Run: headless pygame with SDL's dummy video driver; simulated clock (each Clock.tick advances the game by its frame time, no real sleeping); random seed 0; keys injected as events and as key.get_pressed() state; no mouse input.
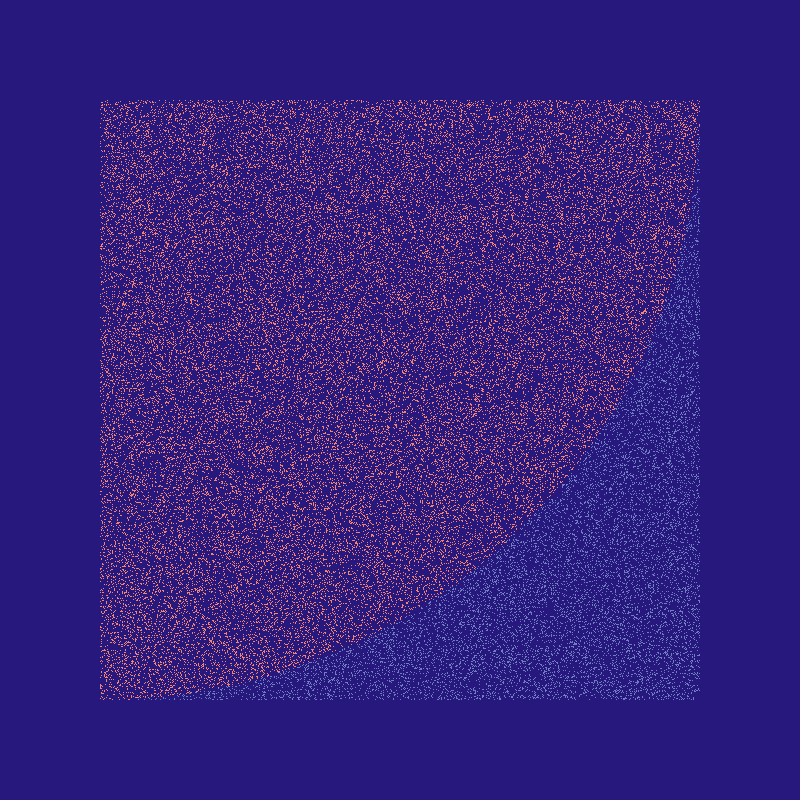
Frame 1 of 4 · flips 1–60 · no input
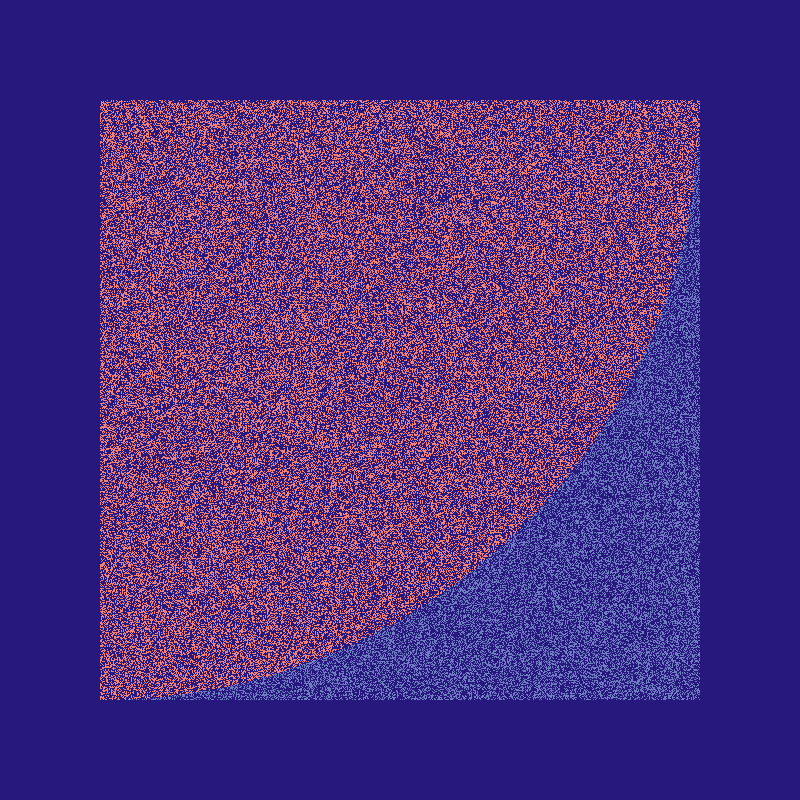
Frame 2 of 4 · flips 61–180 · tapped SPACE, RETURN · held RIGHT (→), D
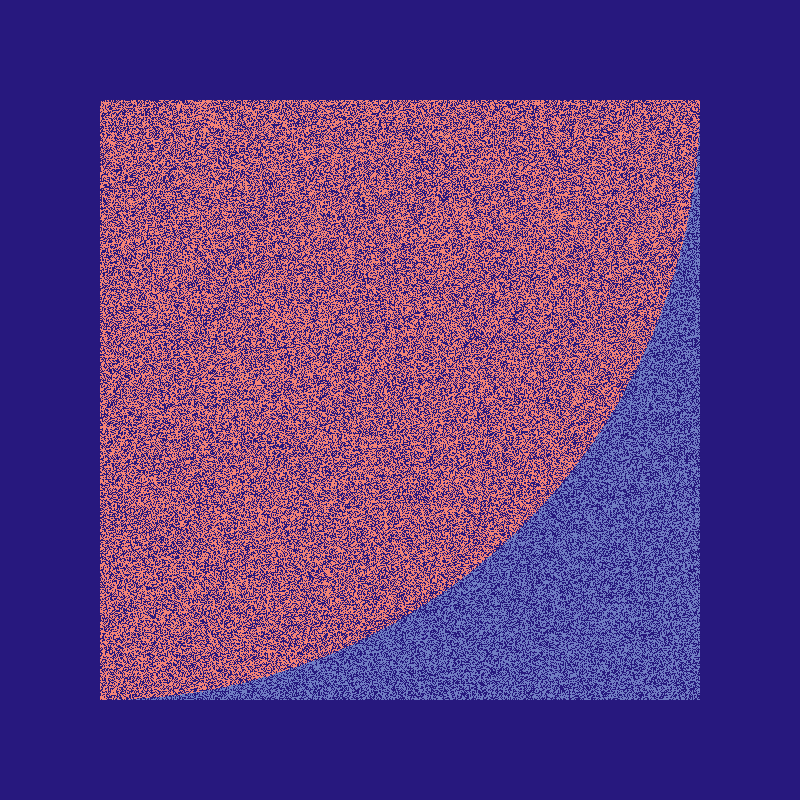
Frame 3 of 4 · flips 181–300 · held DOWN (↓), S
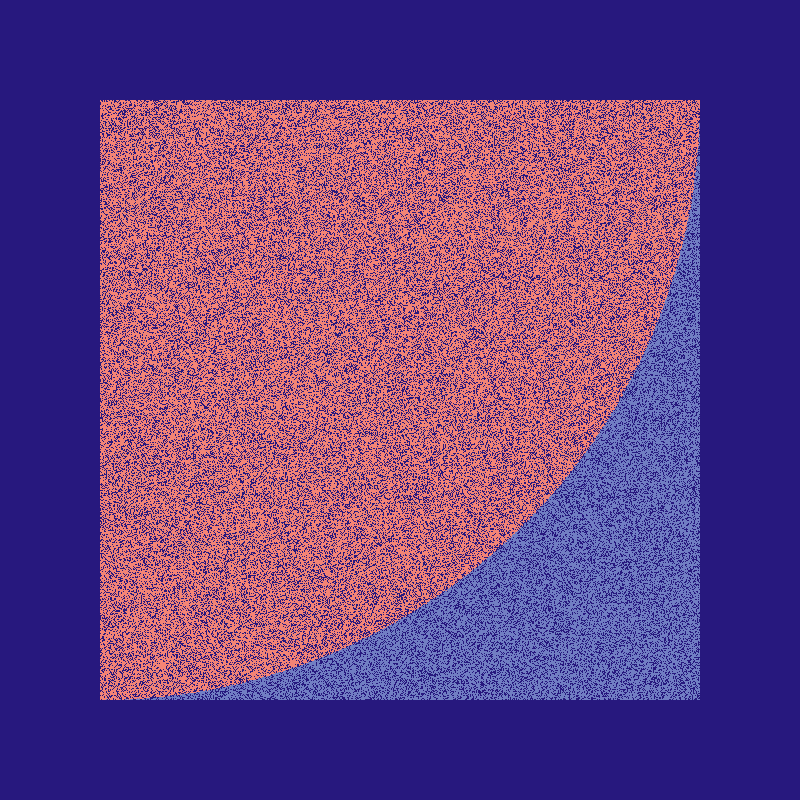
Frame 4 of 4 · flips 301–420 · held LEFT (←), A, UP (↑), W

The pygame program that drew these frames:

"""
To add
- spinny spin the circle
- label showing pi and r and n
- screenshot
- plot pi on iterations/time
"""

import random
import pygame
import time

WIDTH, HEIGHT = 800, 800
BORDER = 100
screen = pygame.display.set_mode((WIDTH, HEIGHT), pygame.RESIZABLE)
clock = pygame.time.Clock()
pygame.font.init()
running = True
bg = "#27187E"
good = "#F38375"
bad = "#717EC3"

screen.fill(bg)

r=0
n=0
start = time.time()

filled_set = set()

while running:
    a=random.random()
    b=random.random()
    rect = pygame.Rect(a*(WIDTH-2*BORDER)+BORDER, b*(HEIGHT-2*BORDER)+BORDER, 1, 1)
    if(a**2+b**2<=1):
        pygame.draw.rect(surface=screen, rect=rect, color=good)
        r+=1
        filled_set.add((int(a*(WIDTH-2*BORDER)+BORDER), int(b*(HEIGHT-2*BORDER)+BORDER)))
    else:
        pygame.draw.rect(surface=screen, rect=rect, color=bad)
    n+=1
        
    for event in pygame.event.get():
        if event.type == pygame.QUIT:
            running = False
        elif event.type == pygame.KEYDOWN:
            if event.key == pygame.K_ESCAPE:
                running = False
        elif event.type == pygame.VIDEORESIZE:
            screen.fill(bg)
            WIDTH, HEIGHT = event.w, event.h

    if(n%1000==0):
        pygame.display.flip()
        elapsed = max(time.time() - start,0.0000001)
        total = (WIDTH-2*BORDER)*(HEIGHT-2*BORDER)
        print(f"{r*4/(n):.5f}|{n}|{r}|{elapsed:.2f}s|{n/elapsed:.2f}/s|{len(filled_set)}/{total}({len(filled_set)/total*100:.2f}% filled)")
    
